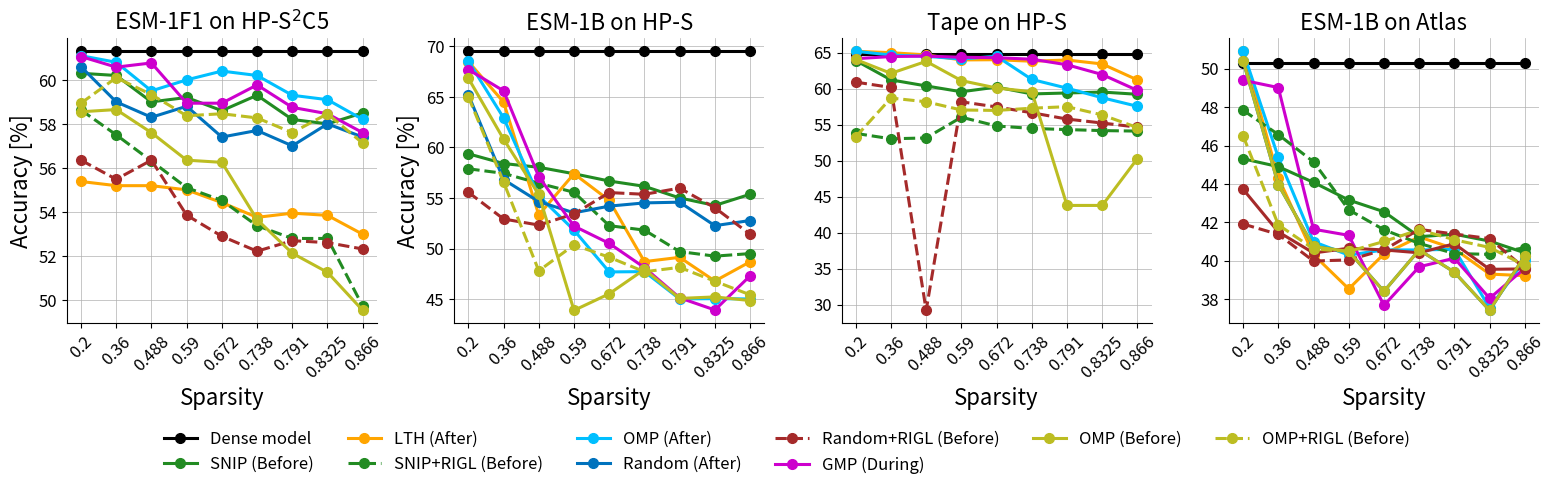

Source code (Python):
import matplotlib.pyplot as plt
import numpy as np
from matplotlib.pyplot import figure
fig = figure(num=None, figsize=(16, 5), dpi=150, facecolor='w', edgecolor='k')
fontsize = 12
Titlesize = 16
markersize = 7
linewidth = 2.2



# ESM-1F on HP-S2C5
dense_ESM_1F_HP_S2CS = [61.3]
x_axis = [0.2, 0.36, 0.488, 0.590, 0.672, 0.738, 0.791, 0.8325, 0.866]

LTH_ESM_1F_HP_S2CS =               [55.38, 55.19, 55.19, 55.0, 54.42, 53.75, 53.94, 53.84, 52.98]
GMP_ESM_1F_HP_S2CS =               [61.06, 60.58, 60.77, 58.94, 58.94, 59.77, 58.75, 58.46, 57.60]
OMP_after_ESM_1F_HP_S2CS   =       [61.1, 60.8, 59.5, 60.0, 60.4, 60.2, 59.3, 59.1, 58.2]
OMP_before_ESM_1F_HP_S2CS   =      [58.55, 58.65, 57.60, 56.35, 56.25, 53.65, 52.12, 51.25, 49.52]
OMP_before_rigl_ESM_1F_HP_S2CS   = [58.94, 60.10, 59.33, 58.37, 58.46, 58.27, 57.60, 58.46, 57.12]
RP_after_ESM_1F_HP_S2CS   =         [60.6, 59.0, 58.3, 58.80, 57.4, 57.7, 57.0, 58.0, 57.4]
RP_before_rigl_ESM_1F_HP_S2CS =     [56.35, 55.48, 56.35, 53.85, 52.89, 52.21, 52.69, 52.60, 52.31]
SNIP_ESM_1F_HP_S2CS   =             [60.3, 60.2, 59.0 , 59.2, 58.6, 59.3, 58.2, 58.0, 58.5]
SNIP_rigl_ESM_1F_HP_S2CS   = [58.63, 57.50, 56.31, 55.10, 54.52, 53.37, 52.79, 52.79, 49.71]

roberta_large = fig.add_subplot(1,4,1)
roberta_large.plot(range(len(x_axis)), dense_ESM_1F_HP_S2CS*9,  '-o',  color='black',linewidth=linewidth, markersize=markersize, )

roberta_large.plot(range(len(SNIP_ESM_1F_HP_S2CS)), SNIP_ESM_1F_HP_S2CS,  '-o',  color='#228B22',linewidth=linewidth, markersize=markersize, )
roberta_large.plot(range(len(LTH_ESM_1F_HP_S2CS)), LTH_ESM_1F_HP_S2CS,   '-o',   color='orange',linewidth=linewidth, markersize=markersize, )

roberta_large.plot(range(len(SNIP_rigl_ESM_1F_HP_S2CS)), SNIP_rigl_ESM_1F_HP_S2CS,  '--o', color='#228B22',linewidth=linewidth, markersize=markersize )
roberta_large.plot(range(len(OMP_after_ESM_1F_HP_S2CS)), OMP_after_ESM_1F_HP_S2CS,   '-o',   color='#00BFFF',linewidth=linewidth, markersize=markersize, )

roberta_large.plot(range(len(RP_after_ESM_1F_HP_S2CS)), RP_after_ESM_1F_HP_S2CS, '-o',  color='#0072BD',linewidth=linewidth, markersize=markersize, )

roberta_large.plot(range(len(RP_before_rigl_ESM_1F_HP_S2CS)), RP_before_rigl_ESM_1F_HP_S2CS,   '--o', color='brown',linewidth=linewidth, markersize=markersize)
roberta_large.plot(range(len(GMP_ESM_1F_HP_S2CS)), GMP_ESM_1F_HP_S2CS,   '-o' ,color='#CD00CD',linewidth=linewidth, markersize=markersize, )

roberta_large.plot(range(len(OMP_before_ESM_1F_HP_S2CS)), OMP_before_ESM_1F_HP_S2CS,   '-o',color='#bcbd22',linewidth=linewidth, markersize=markersize, )
roberta_large.plot(range(len(OMP_before_rigl_ESM_1F_HP_S2CS)), OMP_before_rigl_ESM_1F_HP_S2CS,   '--o',  color='#bcbd22',linewidth=linewidth, markersize=markersize )


roberta_large.set_title('ESM-1F1 on HP-S$^2$C5',fontsize=Titlesize)
roberta_large.set_xticks(range(9))
roberta_large.set_ylabel('Accuracy [%]', fontsize=Titlesize)
roberta_large.set_xlabel('Sparsity',fontsize=Titlesize)
roberta_large.set_xticklabels([], rotation=45,fontsize=fontsize )
roberta_large.set_xticklabels(np.array( [0.2, 0.36, 0.488, 0.590, 0.672, 0.738, 0.791, 0.8325, 0.866]), fontsize=10 )

roberta_large.tick_params(axis='both', which='major', labelsize=fontsize)
# xposition = [3,7]
# for xc in xposition:
#     plt.axvline(x=xc, color='#a90308', linestyle='--', alpha=0.5)
roberta_large.grid(True, linestyle='-', linewidth=0.5, )
roberta_large.axes.get_yaxis().set_visible(True)
roberta_large.spines['right'].set_visible(False)
roberta_large.spines['top'].set_visible(False)



# # gcn on HP-S2C5
# dense_gcn_1F_HP_S2CS = [70.2]
# x_axis = [0.2, 0.36, 0.488, 0.590, 0.672, 0.738, 0.791, 0.8325, 0.866]
#
# LTH_gcn_1F_HP_S2CS = [74.04, 73.56, 72.12, 72.88, 71.83, 69.81, 68.40, 67.83, 66.04]
# # GMP_gcn_1F_HP_S2CS = [74.05, 66.63, 67.40, 67.79, 67.69, 67.12, 63.75, 65.00, 58.08]
# OMP_after_gcn_1F_HP_S2CS   = [73.84, 71.82, 72.69, 72.30, 68.55, 66.25, 58.65, 40.76]
# OMP_before_gcn_1F_HP_S2CS   = []
# OMP_before_rigl_gcn_1F_HP_S2CS   = [73.65, 72.11, 71.34, 71.73, 68.65, 66.44, 61.05, 49.90]
# # RP_after_gcn_1F_HP_S2CS   = [68.08, 67.02, 66.92, 66.92, ,65.10, 63.37, 63.27, 62.21]
# RP_before_rigl_gcn_1F_HP_S2CS = [67.12, 66.73, 65.77, 65.58, 65.38, 63.85, 63.75, 63.17, 62.31]
# SNIP_gcn_1F_HP_S2CS   = [70.38, 69.42, 70.77, 69.42, 66.25, 66.15, 65.09, 66.92, 65.48]
# SNIP_rigl_gcn_1F_HP_S2CS   = [70.10, 70.38, 70.48, 69.90, 67.50, 57.21, 66.44, 65.29, 65.19]
#
#
# roberta_large = fig.add_subplot(1,4,2)
# roberta_large.plot(range(len(x_axis)), dense_gcn_1F_HP_S2CS*9,  '-o',color='black',linewidth=linewidth, markersize=markersize, )
#
# roberta_large.plot(range(len(SNIP_gcn_1F_HP_S2CS)), SNIP_gcn_1F_HP_S2CS,  '-o',  color='#228B22',linewidth=linewidth, markersize=markersize, )
# roberta_large.plot(range(len(LTH_gcn_1F_HP_S2CS)), LTH_gcn_1F_HP_S2CS,   '-o',  color='orange',linewidth=linewidth, markersize=markersize, )
#
# roberta_large.plot(range(len(SNIP_rigl_gcn_1F_HP_S2CS)), SNIP_rigl_gcn_1F_HP_S2CS,   '--o',  color='#228B22',linewidth=linewidth, markersize=markersize )
# roberta_large.plot(range(len(OMP_after_gcn_1F_HP_S2CS)), OMP_after_gcn_1F_HP_S2CS,   '-o',  color='#00BFFF',linewidth=linewidth, markersize=markersize, )
# # roberta_large.plot(range(len(RP_after_gcn_1F_HP_S2CS)), RP_after_gcn_1F_HP_S2CS,   '-o',   color='#0072BD',linewidth=linewidth, markersize=markersize, )
#
# roberta_large.plot(range(len(RP_before_rigl_gcn_1F_HP_S2CS)), RP_before_rigl_gcn_1F_HP_S2CS,   '--o',  color='brown',linewidth=linewidth, markersize=markersize)
# # roberta_large.plot(range(len(GMP_gcn_1F_HP_S2CS)), GMP_gcn_1F_HP_S2CS,   '-o',   color='#CD00CD',linewidth=linewidth, markersize=markersize, )
# # roberta_large.plot(range(len(OMP_before_HP_S)), OMP_before_HP_S,   '-o',  color='#bcbd22',linewidth=linewidth, markersize=markersize, )
# roberta_large.plot(range(len(OMP_before_rigl_gcn_1F_HP_S2CS)), OMP_before_rigl_gcn_1F_HP_S2CS,   '--o',  color='#bcbd22',linewidth=linewidth, markersize=markersize )
#
#
# roberta_large.set_title('GCN on HP-S$^2$C5',fontsize=Titlesize)
# roberta_large.set_xticks(range(9))
# # roberta_large.set_ylabel('Accuracy [%]', fontsize=Titlesize)
# # roberta_large.set_xlabel('Sparsity',fontsize=Titlesize)
# roberta_large.set_xticklabels([], rotation=45,fontsize=fontsize )
# roberta_large.set_xticklabels(np.array( [0.2, 0.36, 0.488, 0.590, 0.672, 0.738, 0.791, 0.8325, 0.866]), fontsize=10 )
#
# roberta_large.tick_params(axis='both', which='major', labelsize=fontsize)
# # xposition = [3,7]
# # for xc in xposition:
# #     plt.axvline(x=xc, color='#a90308', linestyle='--', alpha=0.5)
# roberta_large.grid(True, linestyle='-', linewidth=0.5, )
# roberta_large.axes.get_yaxis().set_visible(True)
# roberta_large.spines['right'].set_visible(False)
# roberta_large.spines['top'].set_visible(False)



# ESM-1b on HP-S
dense_ESM1b_HP_S = [69.5]
x_axis = [0.2, 0.36, 0.488, 0.590, 0.672, 0.738, 0.791, 0.8325, 0.866]

LTH_HP_S =               [68.48, 64.48, 53.33, 57.40, 54.77, 48.72, 49.14, 46.8, 48.7]
GMP_HP_S =               [67.70, 65.59, 57.11, 52.23, 50.52, 48.13, 45.14, 43.94, 47.31]
OMP_after_HP_S    =      [68.54, 62.92, 55.20, 51.83, 47.70, 47.73, 45.03, 45.06, 45.03]
OMP_before_HP_S   =      [66.84, 60.82, 55.35, 43.90, 45.54, 47.95, 45.08, 45.23, 44.87]
OMP_before_rigl_HP_S   = [65.00, 56.58, 47.81, 50.37, 49.15, 47.72, 48.15, 46.78, 45.44]
RP_after_HP_S   =        [65.21, 56.83, 54.65, 53.54, 54.20, 54.52, 54.59, 52.27, 52.78]
RP_before_rigl_HP_S =    [55.57, 52.93, 52.33, 53.43, 55.54, 55.37, 55.98, 54.04, 51.42]
SNIP_HP_S   =            [59.37, 58.41, 58.04, 57.40, 56.68, 56.16, 55.01, 54.27, 55.37]
SNIP_rigl_HP_S   =       [57.89, 57.44, 56.46, 55.57, 52.27, 51.83, 49.71, 49.26, 49.51]


# ESM-1b on Atlas
dense_ESM1b_atlas = [50.31]
LTH_ESM1b_atlas=                [50.91, 44.33, 40.31, 38.53, 40.35, 41.24, 40.62, 39.30, 39.22]
GMP_ESM1b_atlas =               [49.40, 49.02, 41.64, 41.32, 37.67, 39.68, 40.13, 38.04, 39.60]
OMP_after_ESM1b_atlas   =       [50.91, 45.38, 40.99, 40.29, 40.56, 40.56, 40.59, 37.54, 40.02]
OMP_before_ESM1b_atlas   =      [50.42, 43.96, 40.74, 40.48, 38.40, 40.56, 39.40, 37.41, 40.26]
OMP_before_rigl_ESM1b_atlas   = [46.51, 41.87, 40.61, 40.48, 41.00, 41.61, 41.09, 40.69, 39.75]
RP_after_ESM1b_atlas   =        [43.72, 41.50, 40.40, 40.65, 40.56, 40.41, 40.88, 39.55, 39.57]
RP_before_rigl_ESM1b_atlas =    [41.91, 41.37, 39.98, 40.04, 40.56, 41.63, 41.39, 41.15, 39.60]
SNIP_ESM1b_atlas   =            [45.31, 44.90, 44.08, 43.16, 42.55, 41.25, 41.38, 41.02, 40.41]
SNIP_rigl_ESM1b_atlas   =       [47.84, 46.57, 45.15, 42.65, 41.61, 40.90, 40.37, 40.33, 40.68]



roberta_large = fig.add_subplot(1,4,2)
roberta_large.plot(range(len(x_axis)), dense_ESM1b_HP_S*9,  '-o',   label='Dense model',color='black',linewidth=linewidth, markersize=markersize, )

roberta_large.plot(range(len(SNIP_HP_S)), SNIP_HP_S,  '-o',   label='SNIP (Before)',color='#228B22',linewidth=linewidth, markersize=markersize, )
roberta_large.plot(range(len(LTH_HP_S)), LTH_HP_S,   '-o',   label='LTH (After)',color='orange',linewidth=linewidth, markersize=markersize, )

roberta_large.plot(range(len(SNIP_rigl_HP_S)), SNIP_rigl_HP_S,   '--o',   label='SNIP+RIGL (Before)',color='#228B22',linewidth=linewidth, markersize=markersize )
roberta_large.plot(range(len(OMP_after_HP_S)), OMP_after_HP_S,   '-o',   label='OMP (After)',color='#00BFFF',linewidth=linewidth, markersize=markersize, )

roberta_large.plot(range(len(RP_after_HP_S)), RP_after_HP_S,   '-o',   label='Random (After)',color='#0072BD',linewidth=linewidth, markersize=markersize, )
roberta_large.plot(range(len(RP_before_rigl_HP_S)), RP_before_rigl_HP_S,   '--o',   label='Random+RIGL (Before)',color='brown',linewidth=linewidth, markersize=markersize)
roberta_large.plot(range(len(GMP_HP_S)), GMP_HP_S,   '-o',   label='GMP (During)',color='#CD00CD',linewidth=linewidth, markersize=markersize, )

roberta_large.plot(range(len(OMP_before_HP_S)), OMP_before_HP_S,   '-o',   label='OMP (Before)' ,color='#bcbd22',linewidth=linewidth, markersize=markersize, )
roberta_large.plot(range(len(OMP_before_rigl_HP_S)), OMP_before_rigl_HP_S,   '--o',   label='OMP+RIGL (Before)',color='#bcbd22',linewidth=linewidth, markersize=markersize )


roberta_large.set_title('ESM-1B on HP-S',fontsize=Titlesize)
roberta_large.set_xticks(range(9))
roberta_large.set_ylabel('Accuracy [%]', fontsize=Titlesize)
roberta_large.set_xlabel('Sparsity',fontsize=Titlesize)
roberta_large.set_xticklabels([], rotation=45,fontsize=fontsize )
roberta_large.set_xticklabels(np.array( [0.2, 0.36, 0.488, 0.590, 0.672, 0.738, 0.791, 0.8325, 0.866]), fontsize=10 )

roberta_large.tick_params(axis='both', which='major', labelsize=fontsize)
# xposition = [3,7]
# for xc in xposition:
#     plt.axvline(x=xc, color='#a90308', linestyle='--', alpha=0.5)
roberta_large.grid(True, linestyle='-', linewidth=0.5, )
roberta_large.axes.get_yaxis().set_visible(True)
roberta_large.spines['right'].set_visible(False)
roberta_large.spines['top'].set_visible(False)


# Tape on HP-S
dense_Tape_HP_S = [64.75]
LTH_Tape_HP_S =               [65.18, 64.99, 64.67, 63.98, 64.01, 63.80, 63.97, 63.42, 61.20]
GMP_Tape_HP_S =               [64.15, 64.45, 64.51, 64.35, 64.29, 64.08, 63.31, 61.95, 59.75]
OMP_after_Tape_HP_S   =       [65.18, 64.66, 64.48, 64.11, 64.49, 61.27, 60.06, 58.73, 57.54]
OMP_before_Tape_HP_S   =      [64.04, 62.12, 63.78, 61.11, 60.08, 59.57, 43.78, 43.78, 50.29]
OMP_before_rigl_Tape_HP_S   = [53.30, 58.69, 58.17, 57.03, 56.97, 57.28, 57.49, 56.34, 54.59]
RP_after_Tape_HP_S          = [60.90, 60.16, 29.21, 58.17, 57.45, 56.65, 55.77, 55.22, 54.65]
RP_before_rigl_Tape_HP_S =    [60.21, 59.31, 58.10, 56.91, 56.28, 55.74, 54.81, 54.21, 54.37]  #the first one is missing
SNIP_Tape_HP_S   =            [63.90, 61.21, 60.37, 59.56, 60.21, 59.26, 59.39, 59.52, 59.21]
SNIP_rigl_Tape_HP_S   =       [53.78, 53.03, 53.15, 56.03, 54.81, 54.47, 54.31, 54.17, 54.10]


roberta_large = fig.add_subplot(1,4,3)


roberta_large.plot(range(len(x_axis)), dense_Tape_HP_S*9,'-o' ,color='black',linewidth=linewidth, markersize=markersize, )
roberta_large.plot(range(len(SNIP_Tape_HP_S)), SNIP_Tape_HP_S,  '-o', color='#228B22',linewidth=linewidth, markersize=markersize, )
roberta_large.plot(range(len(LTH_Tape_HP_S)), LTH_Tape_HP_S, '-o',  color='orange',linewidth=linewidth, markersize=markersize, )
roberta_large.plot(range(len(SNIP_rigl_Tape_HP_S)), SNIP_rigl_Tape_HP_S, '--o',  color='#228B22',linewidth=linewidth, markersize=markersize )
roberta_large.plot(range(len(OMP_after_Tape_HP_S)), OMP_after_Tape_HP_S, '-o', color='#00BFFF',linewidth=linewidth, markersize=markersize, )
roberta_large.plot(range(len(RP_after_Tape_HP_S)), np.array(RP_after_Tape_HP_S),  '--o', color='brown',linewidth=linewidth, markersize=markersize)
roberta_large.plot(range(len(GMP_Tape_HP_S)), GMP_Tape_HP_S,   '-o',  color='#CD00CD',linewidth=linewidth, markersize=markersize, )
roberta_large.plot(range(len(OMP_before_Tape_HP_S)), np.array(OMP_before_Tape_HP_S),  '-o',  color='#bcbd22',linewidth=linewidth, markersize=markersize, )
roberta_large.plot(range(len(OMP_before_rigl_Tape_HP_S)), OMP_before_rigl_Tape_HP_S,  '--o', color='#bcbd22',linewidth=linewidth, markersize=markersize )




roberta_large.set_title('Tape on HP-S',fontsize=Titlesize)
roberta_large.set_xticks(range(9))
# roberta_large.set_ylabel('Accuracy [%]', fontsize=Titlesize)
roberta_large.set_xlabel('Sparsity',fontsize=Titlesize)
roberta_large.set_xticklabels([], rotation=45,fontsize=fontsize )
roberta_large.set_xticklabels(np.array( [0.2, 0.36, 0.488, 0.590, 0.672, 0.738, 0.791, 0.8325, 0.866]), fontsize=10 )
roberta_large.tick_params(axis='both', which='major', labelsize=fontsize)
roberta_large.axes.get_yaxis().set_visible(True)
roberta_large.grid(True, linestyle='-', linewidth=0.5, )
roberta_large.spines['right'].set_visible(False)
roberta_large.spines['top'].set_visible(False)



roberta_large = fig.add_subplot(1,4,4)

roberta_large.plot(range(len(x_axis)), dense_ESM1b_atlas*9,  '-o', color='black',linewidth=linewidth, markersize=markersize, )
roberta_large.plot(range(len(LTH_ESM1b_atlas)), LTH_ESM1b_atlas,  '-o', color='orange',linewidth=linewidth, markersize=markersize, )
roberta_large.plot(range(len(OMP_after_ESM1b_atlas)), OMP_after_ESM1b_atlas,  '-o',color='#00BFFF',linewidth=linewidth, markersize=markersize, )
roberta_large.plot(range(len(OMP_before_ESM1b_atlas)), OMP_before_ESM1b_atlas,  '-o',color='#0072BD',linewidth=linewidth, markersize=markersize, )
roberta_large.plot(range(len(GMP_ESM1b_atlas)), GMP_ESM1b_atlas,  '-o', color='#CD00CD',linewidth=linewidth, markersize=markersize, )


roberta_large.plot(range(len(SNIP_ESM1b_atlas)), SNIP_ESM1b_atlas,  '-o', color='#228B22',linewidth=linewidth, markersize=markersize, )
roberta_large.plot(range(len(SNIP_rigl_ESM1b_atlas)), SNIP_rigl_ESM1b_atlas,  '--o', color='#228B22',linewidth=linewidth, markersize=markersize )
roberta_large.plot(range(len(RP_after_ESM1b_atlas)), RP_after_ESM1b_atlas,  '-o', color='brown',linewidth=linewidth, markersize=markersize, )
roberta_large.plot(range(len(RP_before_rigl_ESM1b_atlas)), RP_before_rigl_ESM1b_atlas, '--o', color='brown',linewidth=linewidth, markersize=markersize)
roberta_large.plot(range(len(OMP_before_ESM1b_atlas)), OMP_before_ESM1b_atlas,  '-o', color='#bcbd22',linewidth=linewidth, markersize=markersize, )
roberta_large.plot(range(len(OMP_before_rigl_ESM1b_atlas)), OMP_before_rigl_ESM1b_atlas,  '--o', color='#bcbd22',linewidth=linewidth, markersize=markersize )


roberta_large.set_title('ESM-1B on Atlas',fontsize=Titlesize)
roberta_large.set_xticks(range(9))
# roberta_large.set_ylabel('Accuracy [%]', fontsize=Titlesize)
roberta_large.set_xlabel('Sparsity',fontsize=Titlesize)
roberta_large.set_xticklabels([], rotation=45,fontsize=fontsize )
roberta_large.set_xticklabels(np.array( [0.2, 0.36, 0.488, 0.590, 0.672, 0.738, 0.791, 0.8325, 0.866]), fontsize=10 )

# vgg_all.set_yticks([16,10,0,-10,-20,-30,-40])
# vgg_all.set_yticklabels(['',10,0,-10,-20,-30,-40],fontsize=fontsize )
roberta_large.tick_params(axis='both', which='major', labelsize=fontsize)
# xposition = [3,7]
# for xc in xposition:
#     plt.axvline(x=xc, color='#a90308', linestyle='--', alpha=0.5)
roberta_large.grid(True, linestyle='-', linewidth=0.5, )
roberta_large.axes.get_yaxis().set_visible(True)
roberta_large.spines['right'].set_visible(False)
roberta_large.spines['top'].set_visible(False)



plt.tight_layout()
fig.legend(loc='lower center', bbox_to_anchor=(0.0, 0.0, 1, 1), fancybox=False, shadow=False, ncol=6, fontsize=fontsize, frameon=False)
fig.subplots_adjust(left=0.05, bottom=0.33, right=0.97, top=0.90, wspace=0.25, hspace=0.35)
plt.savefig('Protein_sequence.pdf')
plt.show()